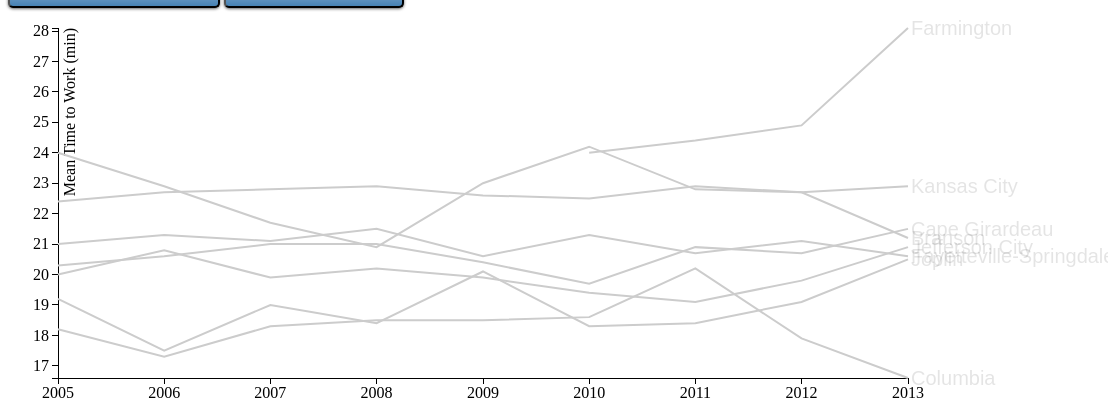
D3 v3 page, settled after 480 driven frames (8 s of simulated time); the page loaded 1 data file(s).


// ── js/script.js
var margin = {top: 20, right: 200, bottom: 30,left: 50},
    width = 1100 - margin.left - margin.right,
    height = 400 - margin.top - margin.bottom;

var parseDate = d3.time.format("%Y").parse;


var x = d3.time.scale()
    .range([0, width]);

var y = d3.scale.linear()
    .range([height, 0]);

//Got rid of the color scale because we don't want a rainbow of colors.
// var color = d3.scale.category10();
//Replaced the color scale with an ordinal scale to hold our state names
var theStates = d3.scale.ordinal();

var xAxis = d3.svg.axis()
    .scale(x)
    .orient("bottom");

var yAxis = d3.svg.axis()
    .scale(y)
    .orient("left");

//I added the defined() line here to account for our missing data
//This lets us draw partial lines with gaps for years without data
//More info here: http://stackoverflow.com/questions/15259444/drawing-non-continuous-lines-with-d3
var line = d3.svg.line()
    .defined(function(d) {
        return !isNaN(d.divorces)
    })
   /* .interpolate("basis")*/

    .x(function(d) {
        return x(d.date);
    })

    .y(function(d) {
        return y(d.divorces);
    
    });

var svg = d3.select(".chart").append("svg")
    .attr("width", width + margin.left + margin.right)
    .attr("height", height + margin.top + margin.bottom)
    .append("g")
    .attr("transform", "translate(" + margin.left + "," + margin.top + ")");



//moveToFront and moveToBack:
//This is a bit of code that lets us move lines forward and backward in the view.
//If we don't do that, our lines look like they're under other lines when we mouse over them.
//These are called by adding ".moveToFront()" or ".moveToBack()" to the end of a selection.
//More info here: http://stackoverflow.com/questions/14167863/how-can-i-bring-a-circle-to-the-front-with-d3
d3.selection.prototype.moveToFront = function() {
    return this.each(function() {
        this.parentNode.appendChild(this);
    });
};

d3.selection.prototype.moveToBack = function() {
    return this.each(function() {
        var firstChild = this.parentNode.firstChild;
        if (firstChild) {
            this.parentNode.insertBefore(this, firstChild);
        }
    });
};


/*call commmutemo*/
d3.csv("js/commutemo.csv", function(error, data) {
    theStates.domain(d3.keys(data[0]).filter(function(key) {
        return key !== "year";
    }));

    data.forEach(function(d) {
        d.date = parseDate(d.year);
    });


    //Added a 'nameStr' property that replaces all of the spaces in state names.
    // replace(/ /g, "") replaces all spaces in a string with "", or no space.
    //More info: http://www.w3schools.com/jsref/jsref_replace.asp
    var states = theStates.domain().map(function(name) {
        return {
            name: name,
            nameStr: name.replace(/ /g, ""),
            values: data.map(function(d) {
                return {
                    date: d.date,
                    divorces: +d[name]
                };
            })
        };
    });


    x.domain(d3.extent(data, function(d) {
        return d.date;
    }));

    y.domain([
        d3.min(states, function(c) {
            return d3.min(c.values, function(v) {
                return v.divorces;
            });
        }),
        d3.max(states, function(c) {
            return d3.max(c.values, function(v) {
                return v.divorces;
            });
        })
    ]);

    svg.append("g")
        .attr("class", "x axis")
        .attr("transform", "translate(0," + height + ")")
        .call(xAxis);

    svg.append("g")
        .attr("class", "y axis")
        .call(yAxis)
        .append("text")
         .attr("transform", "rotate(-90)")
       .attr("y", 6)
     .attr("dy", ".71em")
      .style("text-anchor", "end")
     .text("Mean Time to Work (min)");

    var state = svg.selectAll(".state")
        .data(states)
        .enter().append("g")
        .attr("class", function(d) {
            return "state " + d.nameStr;
        });

    state.append("path")
        .attr("class", "line1")
    
        .attr("d", function(d) {
            return line(d.values);
        })
        .style("stroke", function(d) {
            "#CCC"
        })
    
/*
    state.selectAll("circle")
		.data( function(d) {return(d.values);} )
		.enter()
		.append("circle")
			.attr("class","tipcircle")
			.attr("cx", function(d,i){return x(d.date)})
			.attr("cy",function(d,i){return y(d.divorces)})
			.attr("r",3)
			.style('opacity', 1e-6)//1e-6
            .style("fill", "#CCC");    */
		
    
    
    
    //Added mouseover and mouseout to the lines
   


    //Mouseover brings a line group to the front
    //And colors in black
    //Mouseout sends all of the line groups to the back
    //And colors all of the lines grey
    d3.selectAll(".line1")
        .on("mouseover", function(d) {
          
            d3.select(this)
                .style("stroke", function(d) {
                    return "steelblue";
                })
            .style("stroke-width", function(d) {
                    return "7px";
                });

            d3.select("g.state." + d.nameStr)
                .moveToFront();

            d3.select(".state-lbl." + d.nameStr)
                
                .attr("opacity", 1);
            

        })
        .on("mouseout", function(d) {
            d3.selectAll(".line1")
                .style("stroke", function(d) {
                    return "#CCC";
                })
                .style("stroke-width", function(d) {
                    return "2px";
                })


            d3.select("g.state")
                .moveToBack();

            d3.selectAll(".state-lbl")
                .attr("opacity", .1);

        })


    state.append("text")
        .datum(function(d) {
            return {
                name: d.name,
                nameStr: d.name.replace(/ /g, ""),
                value: d.values[d.values.length - 1]
            };
        })
        .attr("class", function(d) {
            console.log(d)
            return "state-lbl " + d.nameStr;
        })
        .attr("transform", function(d) {
            console.log(d);
            return "translate(" + width + "," + y(d.value.divorces) + ")";
        })
        .attr("opacity", 0.1)
        .attr("x", 3)
        .attr("dy", ".35em")
        .text(function(d) {
            return d.name;
        });
}); 
/*end of commutemo.csv*/

function updateData() {
d3.csv("js/commutestates.csv", function(error, data) {
d3.selectAll(".line1").transition(500)
    .attr("opacity","0")
});
d3.select("class","x axis")
     .attr("dy", ".2em")

/*call commmutestates*/
d3.csv("js/commutestates.csv", function(error, data) {
    d3.selectAll(".line2").transition(500)
    .attr("opacity","1")
    
    theStates.domain(d3.keys(data[0]).filter(function(key) {
        return key !== "year";
    }));

    data.forEach(function(d) {
        d.date = parseDate(d.year);
    });

    var states = theStates.domain().map(function(name) {
        return {
            name: name,
            nameStr: name.replace(/ /g, ""),
            values: data.map(function(d) {
                return {
                    date: d.date,
                    divorces: +d[name]
                };
            })
        };
    });


    x.domain(d3.extent(data, function(d) {
        return d.date;
    }));

    y.domain([
        d3.min(states, function(c) {
            return d3.min(c.values, function(v) {
                return v.divorces;
            });
        }),
        d3.max(states, function(c) {
            return d3.max(c.values, function(v) {
                return v.divorces;
            });
        })
    ]);

    svg.append("g")
        .attr("class", "x axis")
        .attr("transform", "translate(0," + height + ")")
   .call(xAxis);

    svg.append("g")
        .attr("class", "y axis")
   .call(yAxis) 
    /*delete the dubplicated text on y-axis
        .append("text")
         .attr("transform", "rotate(-90)")
       .attr("y", 6)
     .attr("dy", ".71em")
      .style("text-anchor", "end")
     .text("Mean Time to Work (min)");
*/
    
    var state = svg.selectAll(".state")
        .data(states)
        .enter().append("g")
        .attr("class", function(d) {
            return "state " + d.nameStr;
        });

    state.append("path")
        .attr("class", "line2")
        .attr("d", function(d) {
            return line(d.values);
        })
        .style("stroke", function(d) {
            "#CCC"
        })
		
       
    d3.selectAll(".line2")
        .on("mouseover", function(d) {
          
            d3.select(this)
                .style("stroke", function(d) {
                    return "steelblue";
                })
            .style("stroke-width", function(d) {
                    return "7px";
                });

            d3.select("g.state." + d.nameStr)
                .moveToFront();

            d3.select(".state-lbl." + d.nameStr)
                
                .attr("opacity", 1);
            

        })
        .on("mouseout", function(d) {
            d3.selectAll(".line2")
                .style("stroke", function(d) {
                    return "#CCC";
                })
                .style("stroke-width", function(d) {
                    return "2px";
                })


            d3.select("g.state")
                .moveToBack();

            d3.selectAll(".state-lbl")
                .attr("opacity", .1);

        })

/*add name tags*/
    state.append("text")
        .datum(function(d) {
            return {
                name: d.name,
                nameStr: d.name.replace(/ /g, ""),
                value: d.values[d.values.length - 1]
            };
        })
        .attr("class", function(d) {
            console.log(d)
            return "state-lbl " + d.nameStr;
        })
        .attr("transform", function(d) {
            console.log(d);
            return "translate(" + width + "," + y(d.value.divorces) + ")";
        })
        .attr("opacity", 0.1)
        .attr("x", 3)
        .attr("dy", ".35em")
        .text(function(d) {
            return d.name;
        });
}); 




}

function revertData() {d3.csv("js/commutestates.csv", function(error, data) {
       d3.selectAll(".line2").transition(500)
       .attr("opacity","0");});d3.csv("js/commutestates.csv", function(error, data) {
       d3.selectAll(".line1").transition(500)
       .attr("opacity","1");


}
                                     
                                     
                    )
                              
                              };

   
    



### data: js/commutemo.csv
year, Branson, Cape Girardeau, Columbia, Farmington, Fayetteville-Springdale-Rogers, Jefferson City, Joplin, Kansas City
2005, 24, 20.3, 18.2, null, 21, 20, 19.2, 22.4
2006, 22.9, 20.6, 17.3, null, 21.3, 20.8, 17.5, 22.7
2007, 21.7, 21, 18.3, null, 21.1, 19.9, 19, 22.8
2008, 20.9, 21, 18.5, null, 21.5, 20.2, 18.4, 22.9
2009, 23, 20.4, 18.5, null, 20.6, 19.9, 20.1, 22.6
2010, 24.2, 19.7, 18.6, 24, 21.3, 19.4, 18.3, 22.5
2011, 22.8, 20.9, 20.2, 24.4, 20.7, 19.1, 18.4, 22.9
2012, 22.7, 20.7, 17.9, 24.9, 21.1, 19.8, 19.1, 22.7
2013, 21.2, 21.5, 16.6, 28.1, 20.6, 20.9, 20.5, 22.9